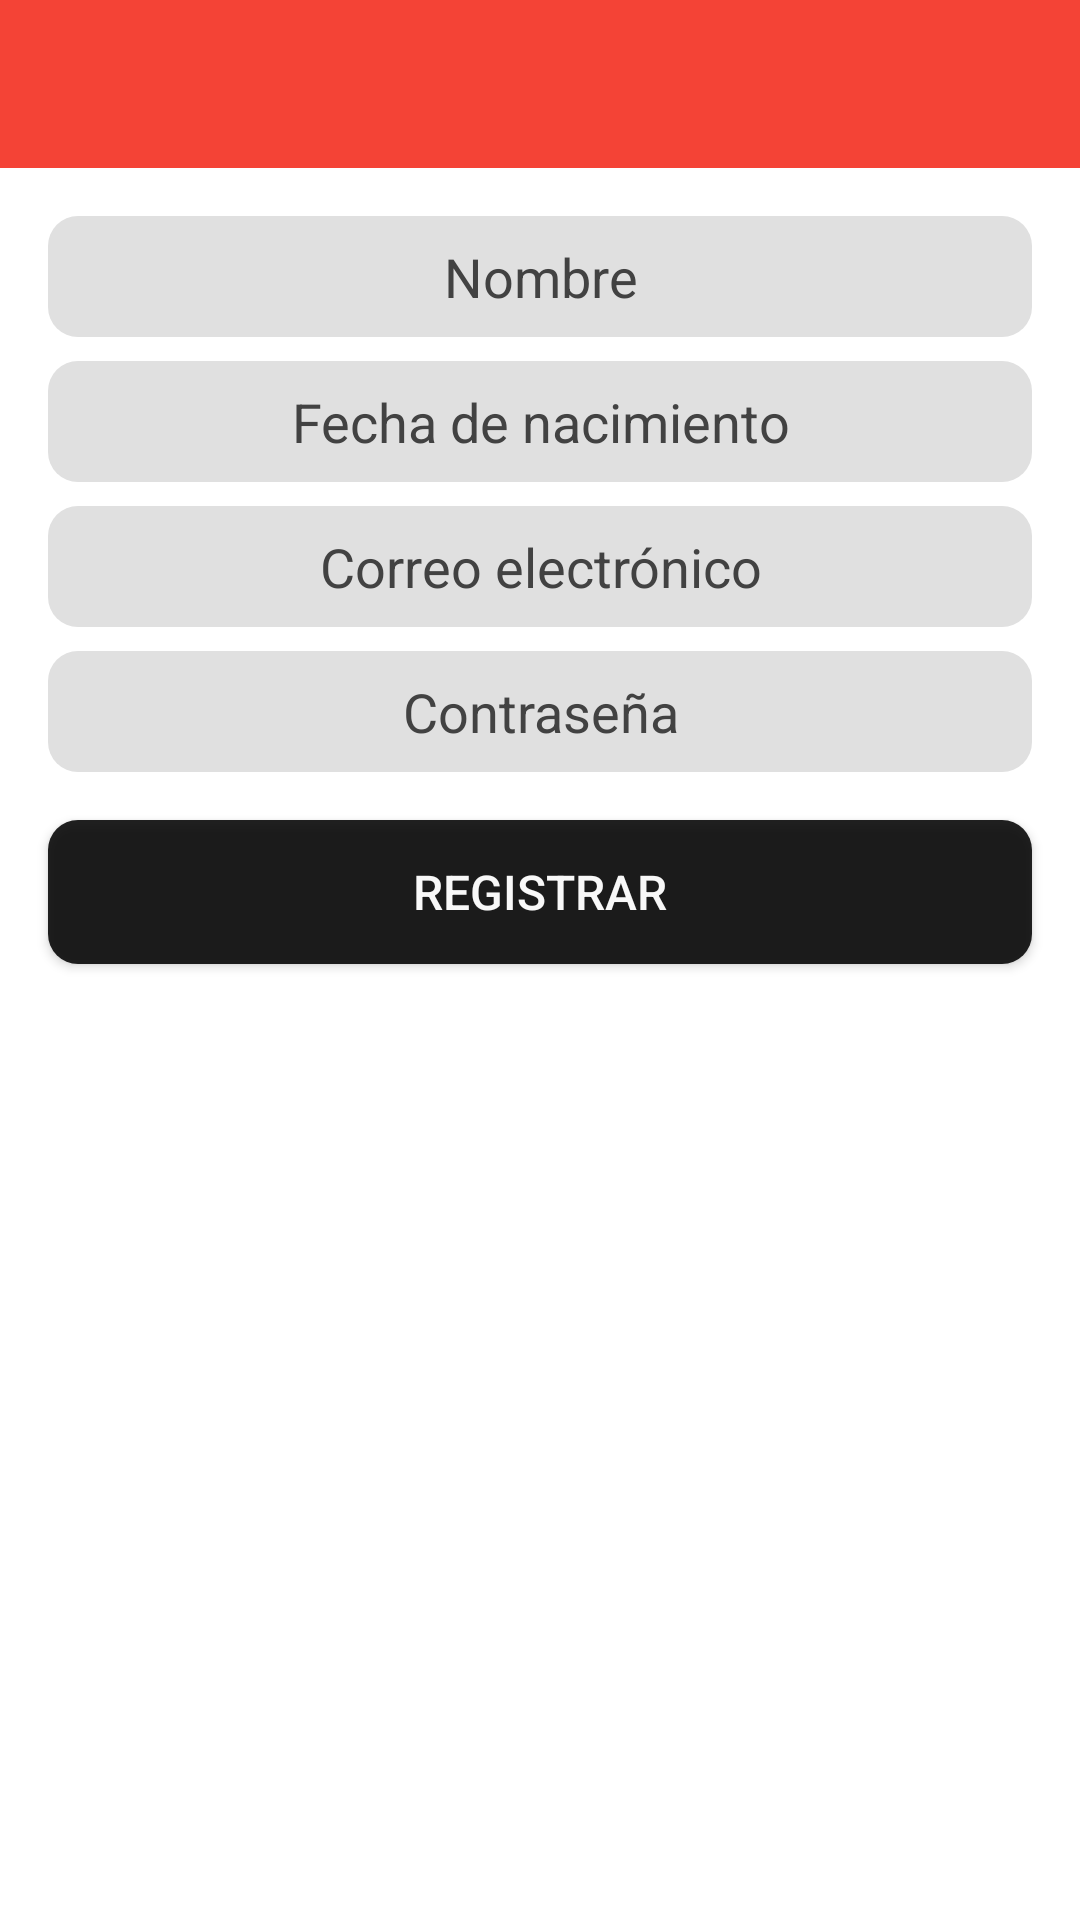

Produce the Android XML layout that renders to this screen, including the resource entries it uses.
<!-- AndroidManifest.xml: application theme AppTheme -->
<!-- res/layout/activity_register.xml -->
<?xml version="1.0" encoding="utf-8"?>
<LinearLayout xmlns:android="http://schemas.android.com/apk/res/android"
    xmlns:app="http://schemas.android.com/apk/res-auto"
    xmlns:tools="http://schemas.android.com/tools"
    android:layout_width="match_parent"
    android:layout_height="match_parent"
    android:orientation="vertical"
    android:gravity="center_vertical"
    android:background="@color/white"
    tools:context=".feature.register.RegisterActivity"
    android:theme="@style/AppTheme">

    <android.support.design.widget.AppBarLayout
        android:id="@+id/appBarLayout"
        android:layout_width="match_parent"
        android:layout_height="?attr/actionBarSize"
        android:theme="@style/AppTheme">

        <android.support.v7.widget.Toolbar
            android:id="@+id/toolbar_register"
            android:layout_width="match_parent"
            android:layout_height="match_parent"
            android:background="@color/md_red_500"
            app:popupTheme="@style/AppTheme"
            app:titleTextAppearance="@style/AppTheme.Toolbar.Title" />
    </android.support.design.widget.AppBarLayout>

    <ScrollView
        android:layout_width="match_parent"
        android:layout_height="match_parent">

        <LinearLayout
            android:layout_width="match_parent"
            android:layout_height="wrap_content"
            android:layout_marginTop="16dp"
            android:orientation="vertical">


            <EditText
                android:id="@+id/et_nombre"
                android:layout_width="match_parent"
                android:layout_height="wrap_content"
                android:layout_marginStart="16dp"
                android:layout_marginEnd="16dp"
                android:layout_marginBottom="8dp"
                android:background="@drawable/back_edittext_usu_pas"
                android:ems="10"
                android:gravity="center"
                android:hint="@string/nombre_y_apellido"
                android:inputType="textPersonName"
                android:padding="8dp"
                android:textColorHint="@color/md_grey_800" />

            <EditText
                android:id="@+id/et_nacimiento"
                android:layout_width="match_parent"
                android:layout_height="wrap_content"
                android:layout_marginStart="16dp"
                android:layout_marginEnd="16dp"
                android:layout_marginBottom="8dp"
                android:background="@drawable/back_edittext_usu_pas"
                android:ems="10"
                android:gravity="center"
                android:hint="@string/fecha_de_nacimiento"
                android:inputType="date"
                android:maxLength="10"
                android:padding="8dp"
                android:textColorHint="@color/md_grey_800" />

            <EditText
                android:id="@+id/et_username"
                android:layout_width="match_parent"
                android:layout_height="wrap_content"
                android:layout_marginStart="16dp"
                android:layout_marginEnd="16dp"
                android:layout_marginBottom="8dp"
                android:background="@drawable/back_edittext_usu_pas"
                android:ems="10"
                android:gravity="center"
                android:hint="@string/correo_electr_nico"
                android:inputType="textEmailAddress"
                android:padding="8dp"
                android:textColorHint="@color/md_grey_800" />


            <EditText
                android:id="@+id/et_password"
                android:layout_width="match_parent"
                android:layout_height="wrap_content"
                android:layout_marginStart="16dp"
                android:layout_marginEnd="16dp"
                android:layout_marginBottom="8dp"
                android:background="@drawable/back_edittext_usu_pas"
                android:ems="10"
                android:gravity="center"
                android:hint="@string/contrasena"
                android:inputType="textPassword"
                android:maxLength="20"
                android:padding="8dp"
                android:textColorHint="@color/md_grey_800" />


            <Button
                android:id="@+id/btn_registrar"
                android:layout_width="match_parent"
                android:layout_height="wrap_content"
                android:layout_marginStart="16dp"
                android:layout_marginTop="8dp"
                android:layout_marginEnd="16dp"
                android:layout_marginBottom="8dp"
                android:alpha="0.87"
                android:background="@drawable/back_btn_ingresar"
                android:text="@string/registrar"
                android:textSize="16sp"
                android:textColor="@color/white"/>


        </LinearLayout>

    </ScrollView>

</LinearLayout>
<!-- resources referenced by this layout -->
<resources>
  <color name="md_grey_800">#424242</color>
  <color name="md_red_500">#F44336</color>
  <color name="white">#FFFFFF</color>
  <!-- drawable back_btn_ingresar (drawable) -->
  <?xml version="1.0" encoding="utf-8"?>
  <selector xmlns:android="http://schemas.android.com/apk/res/android">
      <item>
          <shape>
              <solid
                  android:color="@color/black"
                  />
              <corners android:bottomRightRadius="10dp"
                  android:bottomLeftRadius="10dp"
                  android:topRightRadius="10dp"
                  android:topLeftRadius="10dp"/>
          </shape>
      </item>
  </selector>
  <!-- drawable back_edittext_usu_pas (drawable) -->
  <?xml version="1.0" encoding="utf-8"?>
  <selector xmlns:android="http://schemas.android.com/apk/res/android">
      <item>
          <shape>
              <solid android:color="@color/md_grey_300"/>
              <corners android:bottomRightRadius="10dp"
                  android:bottomLeftRadius="10dp"
                  android:topRightRadius="10dp"
                  android:topLeftRadius="10dp"/>
          </shape>
      </item>
  </selector>
  <string name="contrasena">Contraseña</string>
  <string name="correo_electr_nico">Correo electrónico</string>
  <string name="fecha_de_nacimiento">Fecha de nacimiento</string>
  <string name="nombre_y_apellido">Nombre</string>
  <string name="registrar">Registrar</string>
  <style name="AppTheme" parent="Theme.AppCompat.Light.NoActionBar">
          
          <item name="colorPrimary">@color/md_red_500</item>
          <item name="colorPrimaryDark">@color/md_red_900</item>
          <item name="colorAccent">@color/md_green_900</item>
          <item name="android:windowBackground">@color/md_grey_300</item>
  
  
          <item name="windowActionBarOverlay">true</item>
          
          <item name="android:windowContentTransitions">true</item>
      </style>
  <style name="AppTheme.Toolbar.Title" parent="AppTheme">
          <item name="android:textSize">22sp</item>
          <item name="android:textStyle">bold</item>
          <item name="android:fontFamily">@font/gothic</item>
          <item name="android:textColor">@android:color/black</item>
  
      </style>
  <color name="black">#000000</color>
  <color name="md_grey_300">#E0E0E0</color>
  <color name="md_red_900">#B71C1C</color>
  <color name="md_green_900">#1B5E20</color>
</resources>
